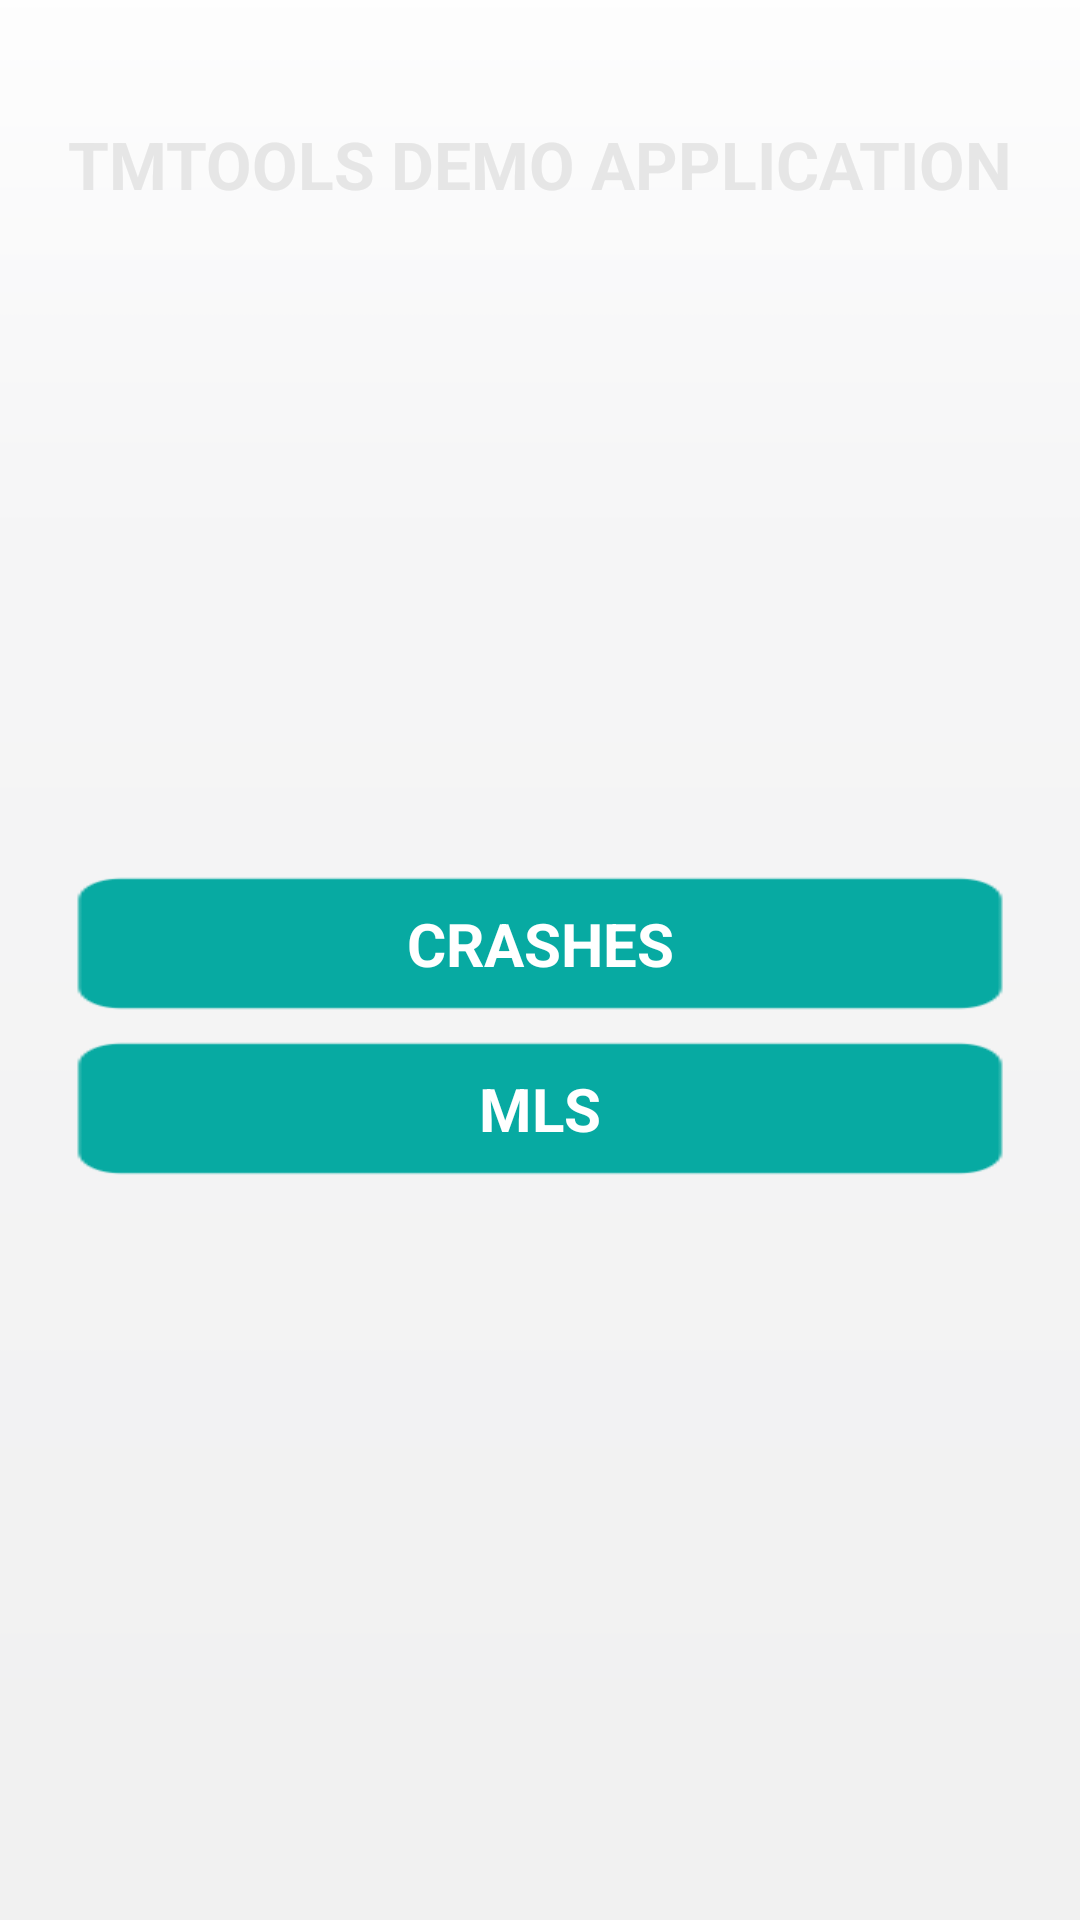

Reconstruct the res/layout file that produces this screen, plus the resources it refers to.
<!-- AndroidManifest.xml: activity theme AppTheme -->
<!-- res/layout/activity_main.xml -->
<?xml version="1.0" encoding="utf-8"?>
<LinearLayout xmlns:android="http://schemas.android.com/apk/res/android"
              android:orientation="vertical"
              android:layout_width="match_parent"
              android:layout_height="match_parent"
              android:paddingTop="@dimen/layout_activity_main_margin_vertical"
              android:paddingBottom="@dimen/layout_activity_main_margin_vertical"
              android:paddingLeft="@dimen/layout_activity_main_margin_horizontal"
              android:paddingRight="@dimen/layout_activity_main_margin_horizontal"
              android:background="@drawable/main_bg">

    <TextView
            android:layout_width="match_parent"
            android:layout_height="wrap_content"
            android:text="@string/label_activity_main_the_mobile_tools"
            android:textSize="@dimen/label_activity_main_the_mobile_tools__text_size"
            android:textStyle="bold"
            android:layout_marginTop="@dimen/image_activity_main_margin_top"
            android:gravity="center"
            android:textColor="@color/label_the_mobile_tools"/>

        <LinearLayout
                android:orientation="vertical"
                android:layout_width="wrap_content"
                android:layout_height="match_parent"
                android:layout_marginTop="@dimen/action_activity_main_margin_margin_horizontal"
                android:gravity="center"
                android:layout_gravity="center">

            <Button
                    android:id="@+id/action_activity_main_crashes"
                    android:layout_width="wrap_content"
                    android:layout_height="@dimen/action_activity_main_height"
                    android:text="@string/action_activity_main_crashes"
                    android:textStyle="bold"
                    android:background="@drawable/selector_action_main"
                    android:textColor="@color/selector_label_start_explorer"
                    android:textSize="@dimen/label_activity_main_text_size"/>

            <Button
                    android:id="@+id/action_activity_main_mls"
                    android:layout_width="match_parent"
                    android:layout_height="@dimen/action_activity_main_height"
                    android:text="@string/action_activity_main_mls"
                    android:textStyle="bold"
                    android:background="@drawable/selector_action_main"
                    android:layout_marginTop="@dimen/action_activity_main_margin_margin_horizontal"
                    android:layout_marginBottom="@dimen/action_activity_main_margin_margin_horizontal"
                    android:textColor="@color/selector_label_start_explorer"
                    android:textSize="@dimen/label_activity_main_text_size"/>

        </LinearLayout>
</LinearLayout>
<!-- resources referenced by this layout -->
<resources>
  <color name="label_the_mobile_tools">#E6E6E6</color>
  <dimen name="action_activity_main_height">45dp</dimen>
  <dimen name="action_activity_main_margin_margin_horizontal">10dp</dimen>
  <dimen name="image_activity_main_margin_top">15dp</dimen>
  <dimen name="label_activity_main_text_size">20sp</dimen>
  <dimen name="label_activity_main_the_mobile_tools__text_size">22sp</dimen>
  <dimen name="layout_activity_main_margin_horizontal">20dp</dimen>
  <dimen name="layout_activity_main_margin_vertical">25dp</dimen>
  <!-- drawable main_bg: png bitmap (drawable, 6442 bytes) -->
  <!-- drawable selector_action_main (drawable) -->
  <?xml version="1.0" encoding="utf-8"?>
  <selector xmlns:android="http://schemas.android.com/apk/res/android">
      <item android:state_pressed="true"
            android:drawable="@drawable/action_main_selected_bg" />
      <item android:state_selected="true"
            android:drawable="@drawable/action_main_selected_bg" />
      <item
              android:drawable="@drawable/action_main_bg" />
  </selector>
  <string name="action_activity_main_crashes">CRASHES</string>
  <string name="action_activity_main_mls">MLS</string>
  <string name="label_activity_main_the_mobile_tools">TMTOOLS DEMO APPLICATION</string>
  <style name="AppTheme" parent="android:Theme.Holo.Light.DarkActionBar">
          
      </style>
  <!-- drawable action_main_selected_bg: png bitmap (drawable, 1741 bytes) -->
  <!-- drawable action_main_bg: png bitmap (drawable, 1239 bytes) -->
</resources>
